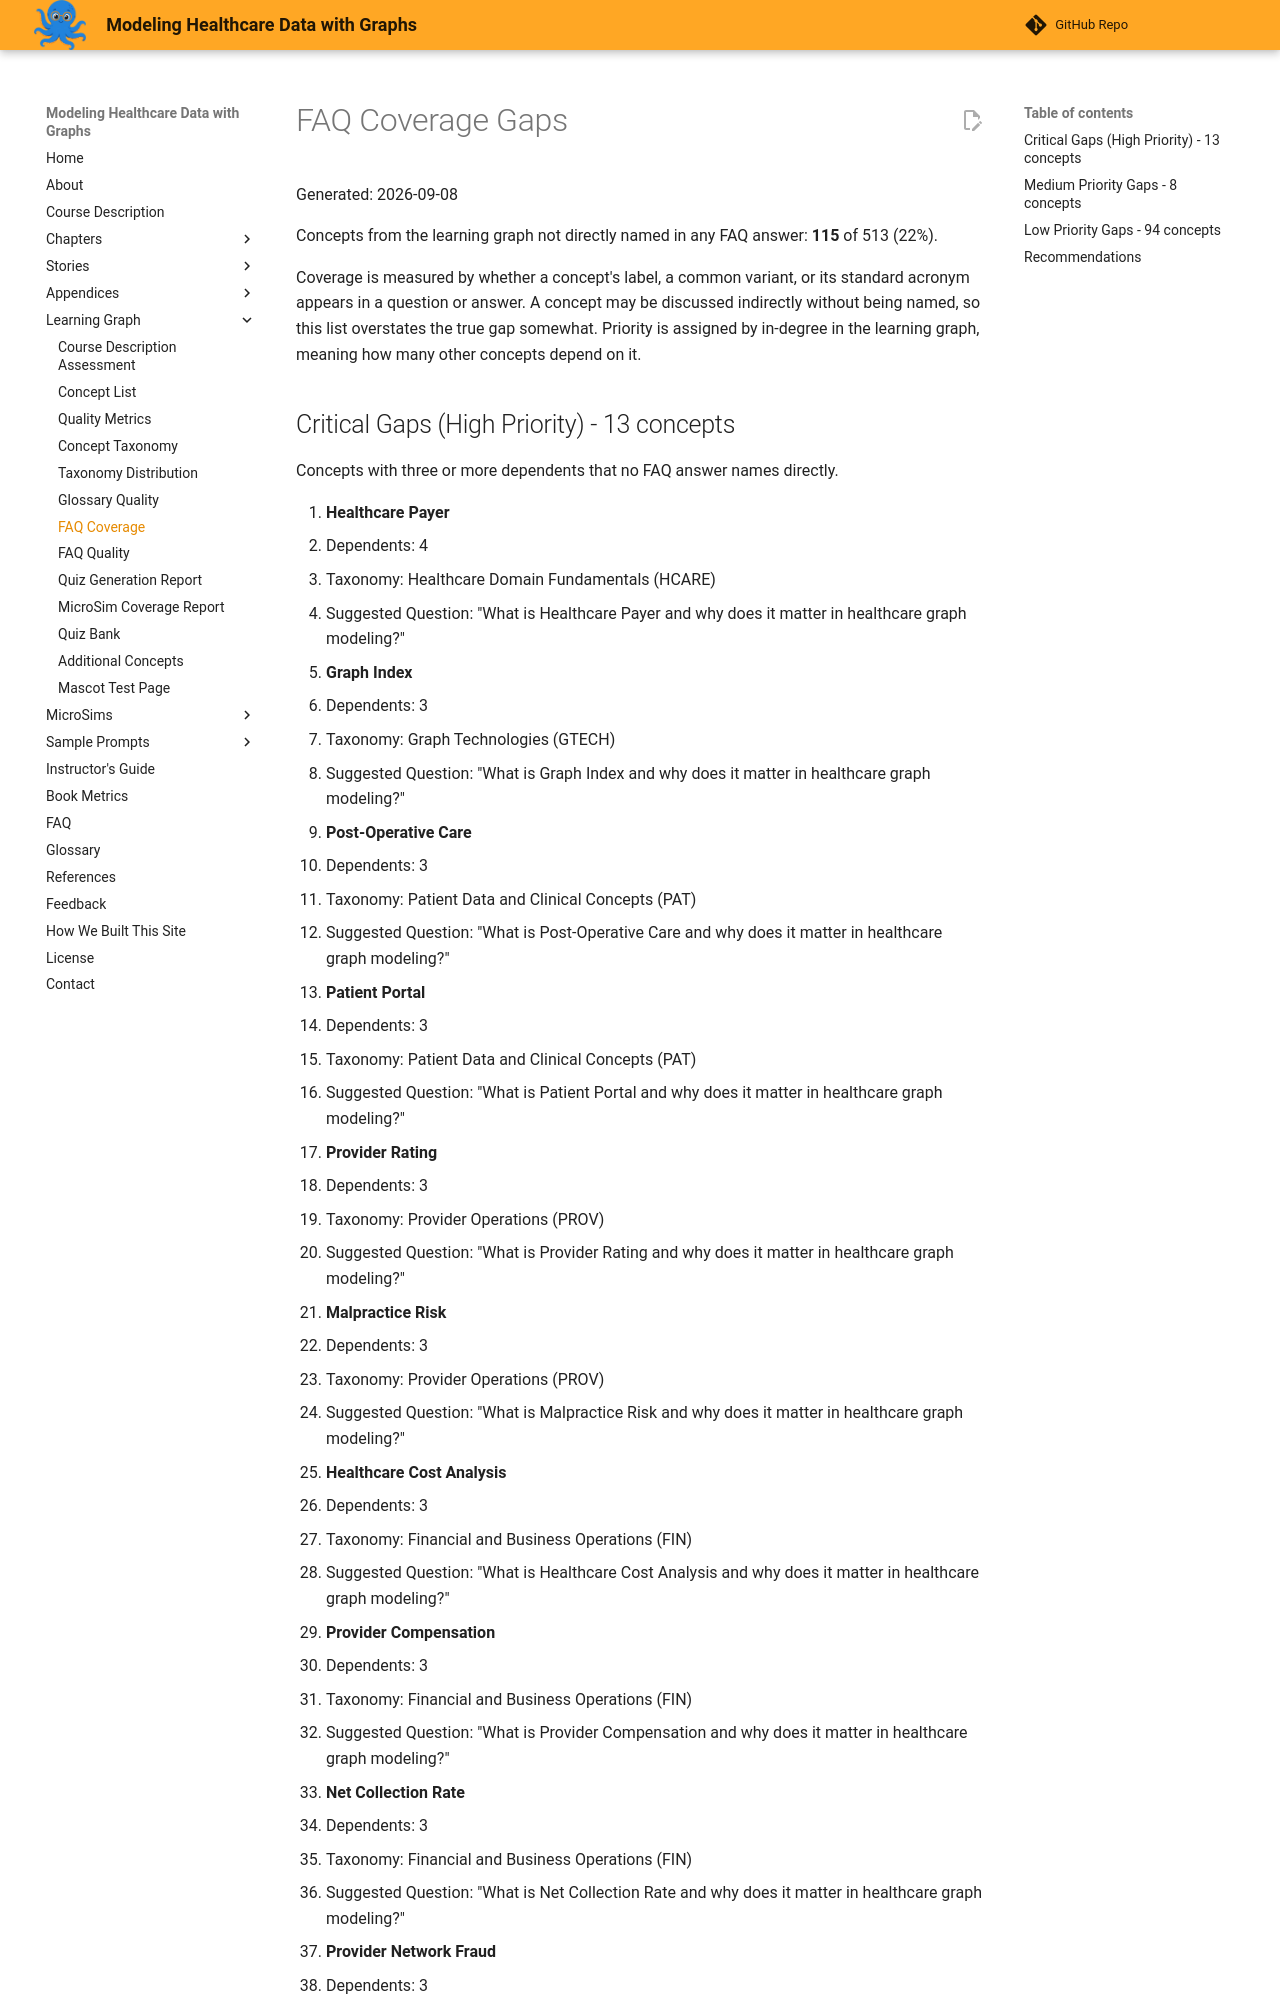

repository: dmccreary/modeling-healthcare-data · page: learning-graph/faq-coverage-gaps/index.html · generator: mkdocs

# FAQ Coverage Gaps

Generated: 2026-09-08

Concepts from the learning graph not directly named in any FAQ answer: **115** of 513 (22%).

Coverage is measured by whether a concept's label, a common variant, or its standard acronym appears
in a question or answer. A concept may be discussed indirectly without being named, so this list
overstates the true gap somewhat. Priority is assigned by in-degree in the learning graph, meaning how
many other concepts depend on it.
